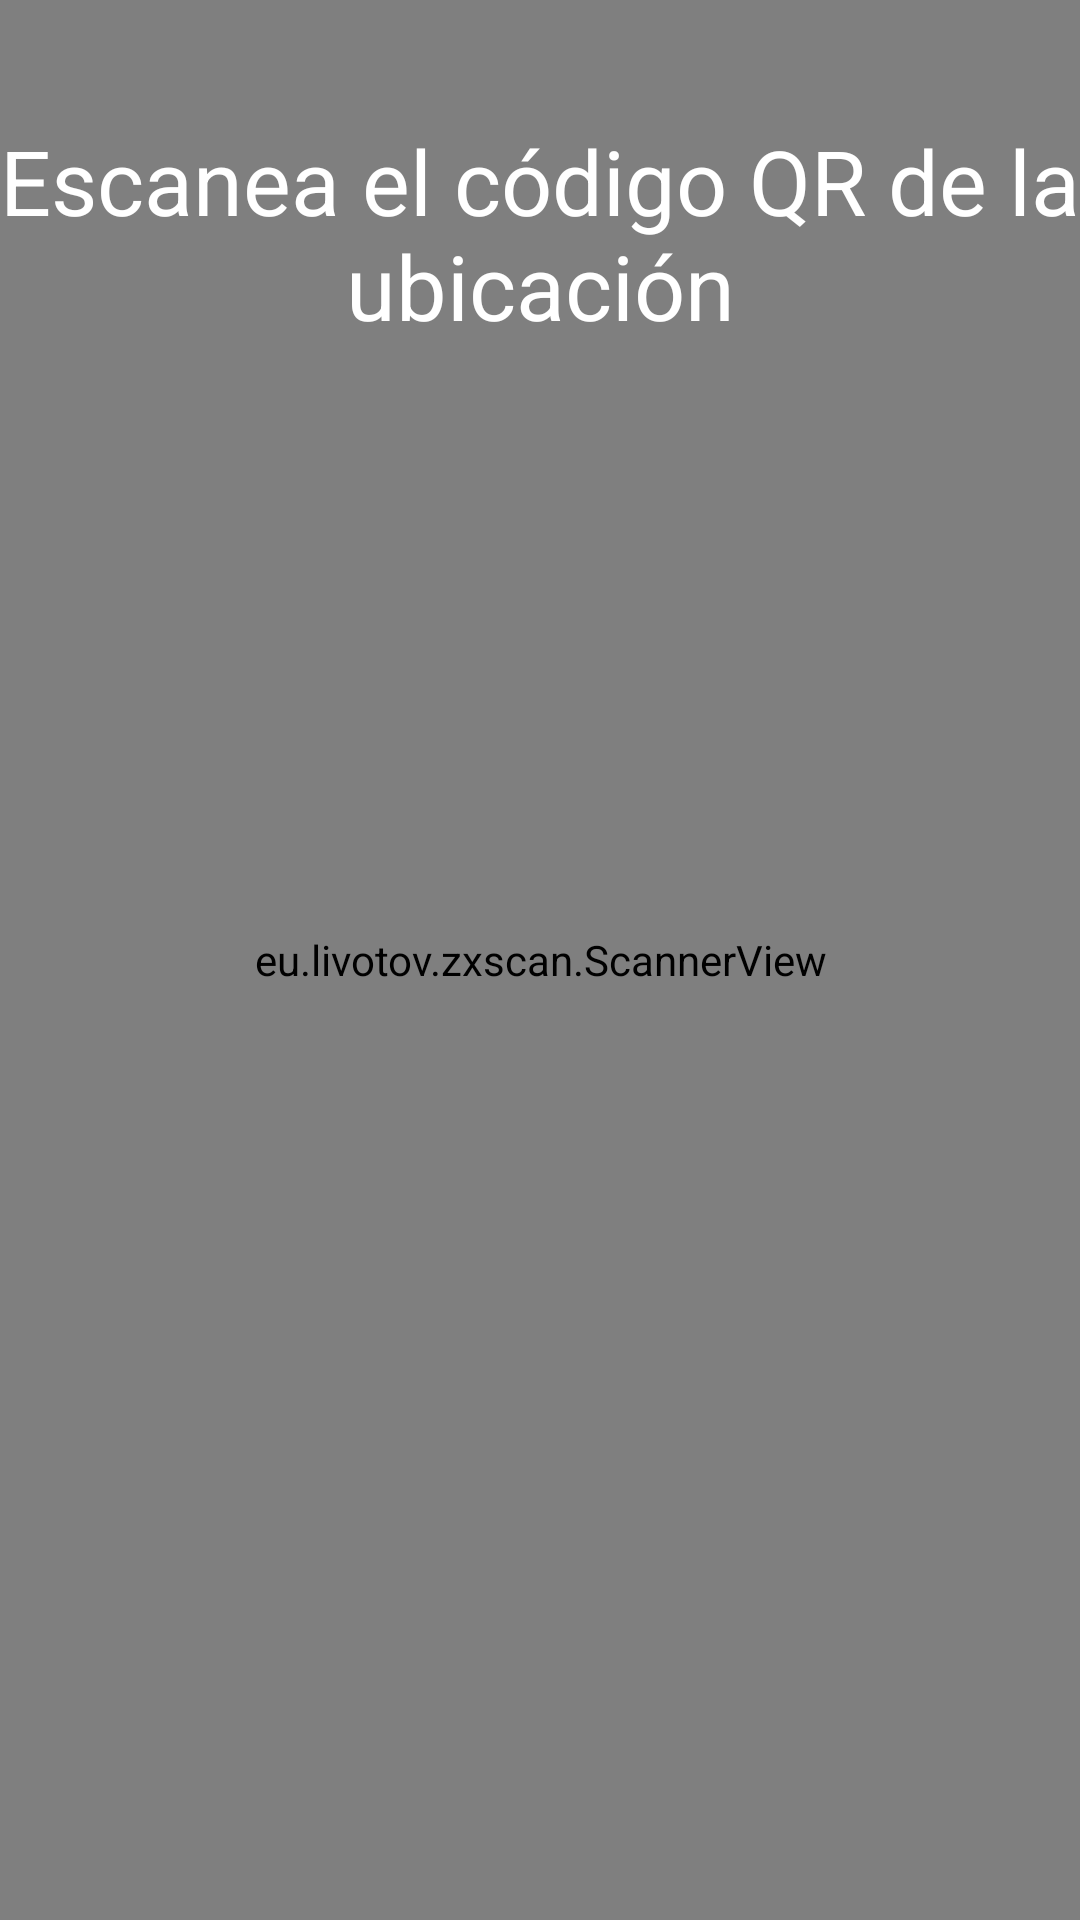

Here is an Android app screen rendered from its layout file. Give the layout XML and the strings, colors and styles it references.
<!-- AndroidManifest.xml: application theme AppTheme -->
<!-- res/layout/activity_main.xml -->
<RelativeLayout xmlns:android="http://schemas.android.com/apk/res/android"
    xmlns:tools="http://schemas.android.com/tools" android:layout_width="match_parent"
    android:layout_height="match_parent" android:paddingLeft="@dimen/activity_horizontal_margin"
    android:paddingRight="@dimen/activity_horizontal_margin"
    android:paddingTop="@dimen/activity_vertical_margin"
    android:paddingBottom="@dimen/activity_vertical_margin" tools:context=".TGMainActivity">

    <eu.livotov.zxscan.ScannerView
        android:id="@+id/scanner"
        android:layout_width="match_parent"
        android:layout_height="match_parent" />

    <TextView
        android:layout_width="wrap_content"
        android:layout_height="wrap_content"
        android:textAppearance="?android:attr/textAppearanceLarge"
        android:text="Escanea el código QR de la ubicación"
        android:id="@+id/textView2"
        android:layout_alignParentTop="true"
        android:layout_centerHorizontal="true"
        android:layout_marginTop="40dp"
        android:gravity="center"
        android:textSize="30sp"/>

</RelativeLayout>
<!-- resources referenced by this layout -->
<resources>
  <style name="AppTheme" parent="android:Theme.Holo">
  
      </style>
</resources>
